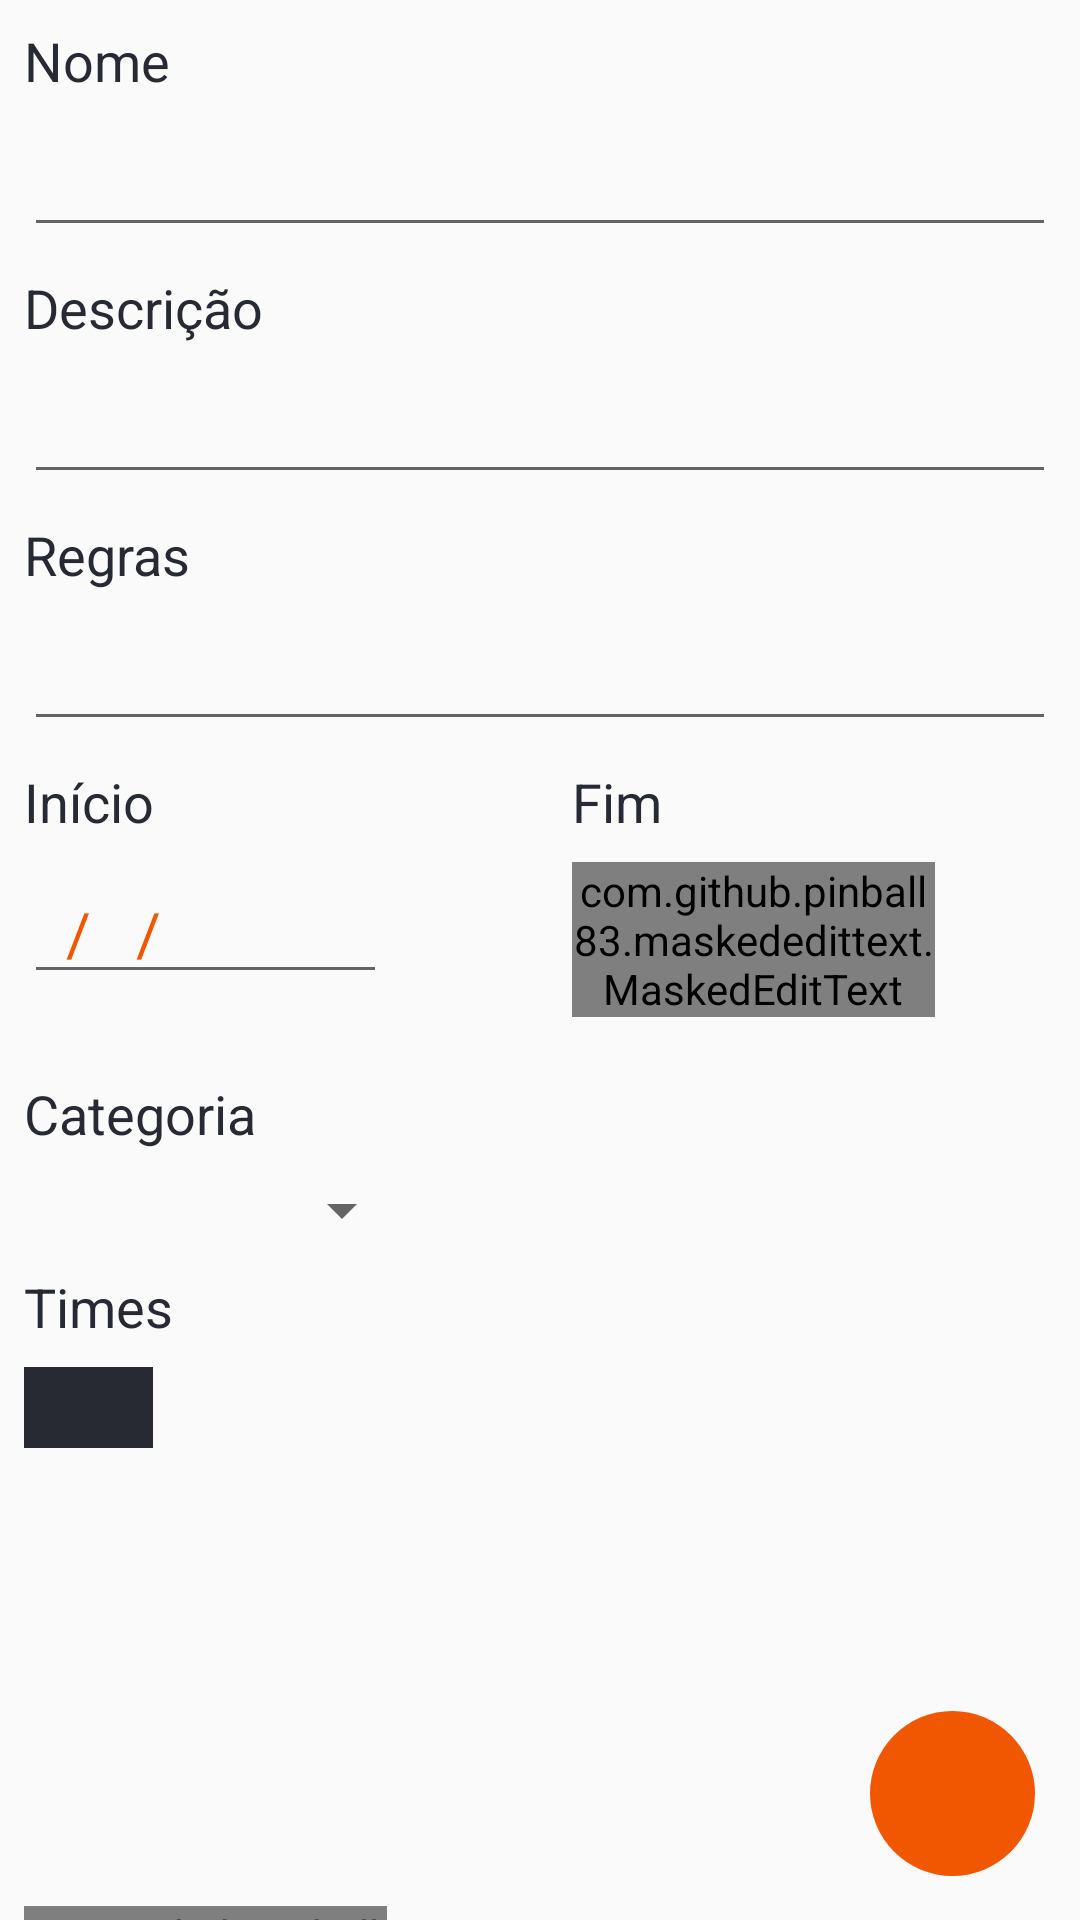

The Android layout XML behind this screen, and the referenced resources:
<!-- AndroidManifest.xml: application theme AppTheme -->
<!-- res/layout/activity_cadastrar__campeonato.xml -->
<?xml version="1.0" encoding="utf-8"?>
<android.support.constraint.ConstraintLayout
        xmlns:android="http://schemas.android.com/apk/res/android"
        xmlns:tools="http://schemas.android.com/tools"
        xmlns:app="http://schemas.android.com/apk/res-auto"
        xmlns:mask="http://schemas.android.com/apk/res-auto"
        android:layout_width="match_parent"
        android:layout_height="match_parent"
        tools:context=".View.Cadastrar_Campeonato" android:id="@+id/constraintLayout2">
    <TextView
            android:text="@string/nome"
            android:layout_width="wrap_content"
            android:layout_height="wrap_content"
            android:id="@+id/textView" android:layout_marginTop="8dp"
            app:layout_constraintTop_toTopOf="parent"
            app:layout_constraintStart_toStartOf="parent"
            android:layout_marginStart="8dp"
            android:textColor="@color/colorPrimary"
            android:textSize="18sp" android:layout_marginLeft="8dp"/>
    <TextView
            android:text="@string/categoria"
            android:layout_width="wrap_content"
            android:layout_height="wrap_content"
            android:id="@+id/textView6"
            app:layout_constraintStart_toStartOf="parent"
            android:layout_marginStart="8dp"
            android:textColor="@color/colorPrimary"
            android:textSize="18sp"
            app:layout_constraintTop_toBottomOf="@+id/edtFim_Campeonato" android:layout_marginTop="20dp"
            android:layout_marginLeft="8dp"/>
    <TextView
            android:text="@string/regras"
            android:layout_width="wrap_content"
            android:layout_height="wrap_content"
            android:id="@+id/textView7" android:layout_marginTop="8dp"
            app:layout_constraintStart_toStartOf="parent"
            android:layout_marginStart="8dp"
            android:textColor="@color/colorPrimary"
            android:textSize="18sp"
            app:layout_constraintTop_toBottomOf="@+id/edtDescricao_Campeonato" android:layout_marginLeft="8dp"/>
    <TextView
            android:text="@string/descricao"
            android:layout_width="wrap_content"
            android:layout_height="wrap_content"
            android:id="@+id/textView3" android:layout_marginTop="8dp"
            app:layout_constraintStart_toStartOf="parent"
            android:layout_marginStart="8dp"
            android:textColor="@color/colorPrimary"
            android:textSize="18sp"
            app:layout_constraintTop_toBottomOf="@+id/edtNome_Campeonato" android:layout_marginLeft="8dp"/>
    <TextView
            android:text="@string/inicio"
            android:layout_width="wrap_content"
            android:layout_height="wrap_content"
            android:id="@+id/textView4" android:layout_marginTop="8dp"
            app:layout_constraintStart_toStartOf="parent"
            android:textColor="@color/colorPrimary"
            android:textSize="18sp"
            app:layout_constraintTop_toBottomOf="@+id/edtRegras_Campeonato" android:layout_marginLeft="8dp"
            tools:ignore="RtlCompat"/>
    <TextView
            android:text="@string/fim"
            android:layout_width="wrap_content"
            android:layout_height="wrap_content"
            android:id="@+id/textView5"
            app:layout_constraintBottom_toBottomOf="@+id/textView4" app:layout_constraintEnd_toEndOf="parent"
            android:layout_marginEnd="8dp"
            android:layout_marginStart="8dp"
            android:textColor="@color/colorPrimary"
            android:textSize="18sp"
            app:layout_constraintVertical_bias="0.074" app:layout_constraintTop_toTopOf="@+id/textView4"
            app:layout_constraintStart_toEndOf="@+id/textView4" android:layout_marginLeft="8dp"/>
    <EditText
            android:layout_width="0dp"
            android:layout_height="42dp"
            android:inputType="textPersonName"
            android:ems="10"
            android:id="@+id/edtNome_Campeonato"
            android:layout_marginStart="8dp"
            app:layout_constraintStart_toStartOf="parent"
            android:textSize="18sp"
            android:textColor="@color/colorAccent" android:layout_marginTop="8dp"
            app:layout_constraintTop_toBottomOf="@+id/textView" android:layout_marginEnd="8dp"
            app:layout_constraintEnd_toEndOf="parent" android:layout_marginRight="8dp"/>
    <EditText
            android:layout_width="0dp"
            android:layout_height="42dp"
            android:inputType="textPersonName"
            android:ems="10"
            android:id="@+id/edtDescricao_Campeonato"
            android:layout_marginStart="8dp"
            app:layout_constraintStart_toStartOf="parent"
            android:textSize="18sp" android:textColor="@color/colorAccent" android:layout_marginTop="8dp"
            app:layout_constraintTop_toBottomOf="@+id/textView3" android:layout_marginEnd="8dp"
            app:layout_constraintEnd_toEndOf="parent" android:layout_marginRight="8dp"/>
    <EditText
            android:layout_width="0dp"
            android:layout_height="42dp"
            android:inputType="textPersonName"
            android:ems="10"
            android:id="@+id/edtRegras_Campeonato"
            android:layout_marginStart="8dp"
            app:layout_constraintStart_toStartOf="parent"
            android:textSize="18sp" android:textColor="@color/colorAccent" android:layout_marginTop="8dp"
            app:layout_constraintTop_toBottomOf="@+id/textView7" android:layout_marginEnd="8dp"
            app:layout_constraintEnd_toEndOf="parent" android:layout_marginRight="8dp"/>


    <com.github.pinball83.maskededittext.MaskedEditText
            android:id="@+id/edtFim_Campeonato"
            android:layout_width="121dp"
            android:layout_height="wrap_content"
            android:layout_marginTop="8dp"
            android:inputType="number"
            android:textColor="@color/colorAccent"
            android:textColorHint="@color/colorPrimary"
            android:textSize="20sp"
            app:layout_constraintBottom_toBottomOf="@+id/edtInicio_Campeonato"
            app:layout_constraintStart_toStartOf="@+id/textView5"
            app:layout_constraintTop_toBottomOf="@+id/textView5"
            app:layout_constraintVertical_bias="0.0"
            app:mask="**/**/****"
            app:maskIconColor="@color/colorPrimary"
            app:notMaskedSymbol="*" />

    <com.github.pinball83.maskededittext.MaskedEditText
            android:id="@+id/edtInicio_Campeonato"
            android:layout_width="121dp"
            android:layout_height="wrap_content"
            android:layout_marginStart="8dp"
            android:layout_marginLeft="8dp"
            android:layout_marginTop="356dp"
            android:inputType="number"
            android:textColor="@color/colorAccent"
            android:textColorHint="@color/colorPrimary"
            android:textSize="20sp"
            app:layout_constraintStart_toStartOf="parent"
            app:layout_constraintTop_toBottomOf="@+id/textView4"
            app:mask="**/**/****"
            app:maskIconColor="@color/colorPrimary"
            app:notMaskedSymbol="*" />

    <Spinner
            android:layout_width="130dp"
            android:layout_height="wrap_content"
            android:id="@+id/spinner_Categoria_Campeonato"
            app:layout_constraintStart_toStartOf="parent"
            android:layout_marginTop="8dp"
            app:layout_constraintTop_toBottomOf="@+id/textView6" android:layout_marginLeft="8dp"/>
    <TextView
            android:text="@string/times"
            android:layout_width="wrap_content"
            android:layout_height="wrap_content"
            android:id="@+id/textView8" android:textColor="@color/colorPrimary"
            android:textSize="18sp" app:layout_constraintTop_toBottomOf="@+id/spinner_Categoria_Campeonato"
            app:layout_constraintStart_toStartOf="parent" android:layout_marginLeft="8dp"
            android:layout_marginStart="8dp"
            android:layout_marginTop="8dp"/>
    <ImageButton
            android:layout_width="43dp"
            android:layout_height="27dp" app:srcCompat="@drawable/ic_arrow_seta_direita"
            android:id="@+id/btnTimes" android:layout_marginTop="8dp"
            app:layout_constraintTop_toBottomOf="@+id/textView8"
            app:layout_constraintStart_toStartOf="parent" android:layout_marginLeft="8dp"
            android:layout_marginStart="8dp"
            android:background="@color/colorPrimary"
            tools:ignore="VectorDrawableCompat"/>
        <ImageButton
                android:layout_width="55dp"
                android:layout_height="55dp"
                app:srcCompat="@drawable/ic_done_green_24dp"
                android:id="@+id/btnCriar_Campeonato"
                android:background="@drawable/circle_"
                tools:ignore="VectorDrawableCompat" android:layout_marginTop="8dp"
                app:layout_constraintTop_toTopOf="parent" android:layout_marginStart="8dp"
                app:layout_constraintStart_toStartOf="parent" android:layout_marginLeft="8dp"
                android:layout_marginEnd="8dp" app:layout_constraintEnd_toEndOf="parent"
                android:layout_marginRight="8dp" android:layout_marginBottom="8dp"
                app:layout_constraintBottom_toBottomOf="parent" app:layout_constraintHorizontal_bias="0.976"
                app:layout_constraintVertical_bias="0.988"
        />

    <EditText
            android:id="@+id/edtinicio_Campeonato"
            android:layout_width="121dp"
            android:layout_height="wrap_content"
            android:layout_marginStart="8dp"
            android:layout_marginLeft="8dp"
            android:layout_marginTop="8dp"
            android:ems="10"
            android:hint="  /   /    "
            android:inputType="textPersonName"
            android:textColor="@color/colorAccent"
            android:textColorHint="@color/colorAccent"
            android:textSize="20sp"
            app:layout_constraintStart_toStartOf="parent"
            app:layout_constraintTop_toBottomOf="@+id/textView4" />
</android.support.constraint.ConstraintLayout>
<!-- resources referenced by this layout -->
<resources>
  <color name="colorAccent">#F05700</color>
  <color name="colorPrimary">#272A33</color>
  <!-- drawable circle_ (drawable) -->
  <?xml version="1.0" encoding="utf-8"?>
  <selector xmlns:android="http://schemas.android.com/apk/res/android">
      <item>
          <shape android:shape="oval">
              <solid android:color="#F05700"/>
              <size android:width="50dp" android:height="150dp"/>
          </shape>
      </item>
  </selector>
  <string name="categoria">Categoria</string>
  <string name="descricao">Descrição</string>
  <string name="fim">Fim</string>
  <string name="inicio">Início</string>
  <string name="nome">Nome</string>
  <string name="regras">Regras</string>
  <string name="times">Times</string>
  <style name="AppTheme" parent="Theme.AppCompat.Light.DarkActionBar">
          
          <item name="colorPrimary">@color/colorPrimary</item>
          <item name="colorPrimaryDark">@color/colorPrimaryDark</item>
          <item name="colorAccent">@color/colorAccent</item>
      </style>
  <color name="colorPrimaryDark">#272A33</color>
</resources>
